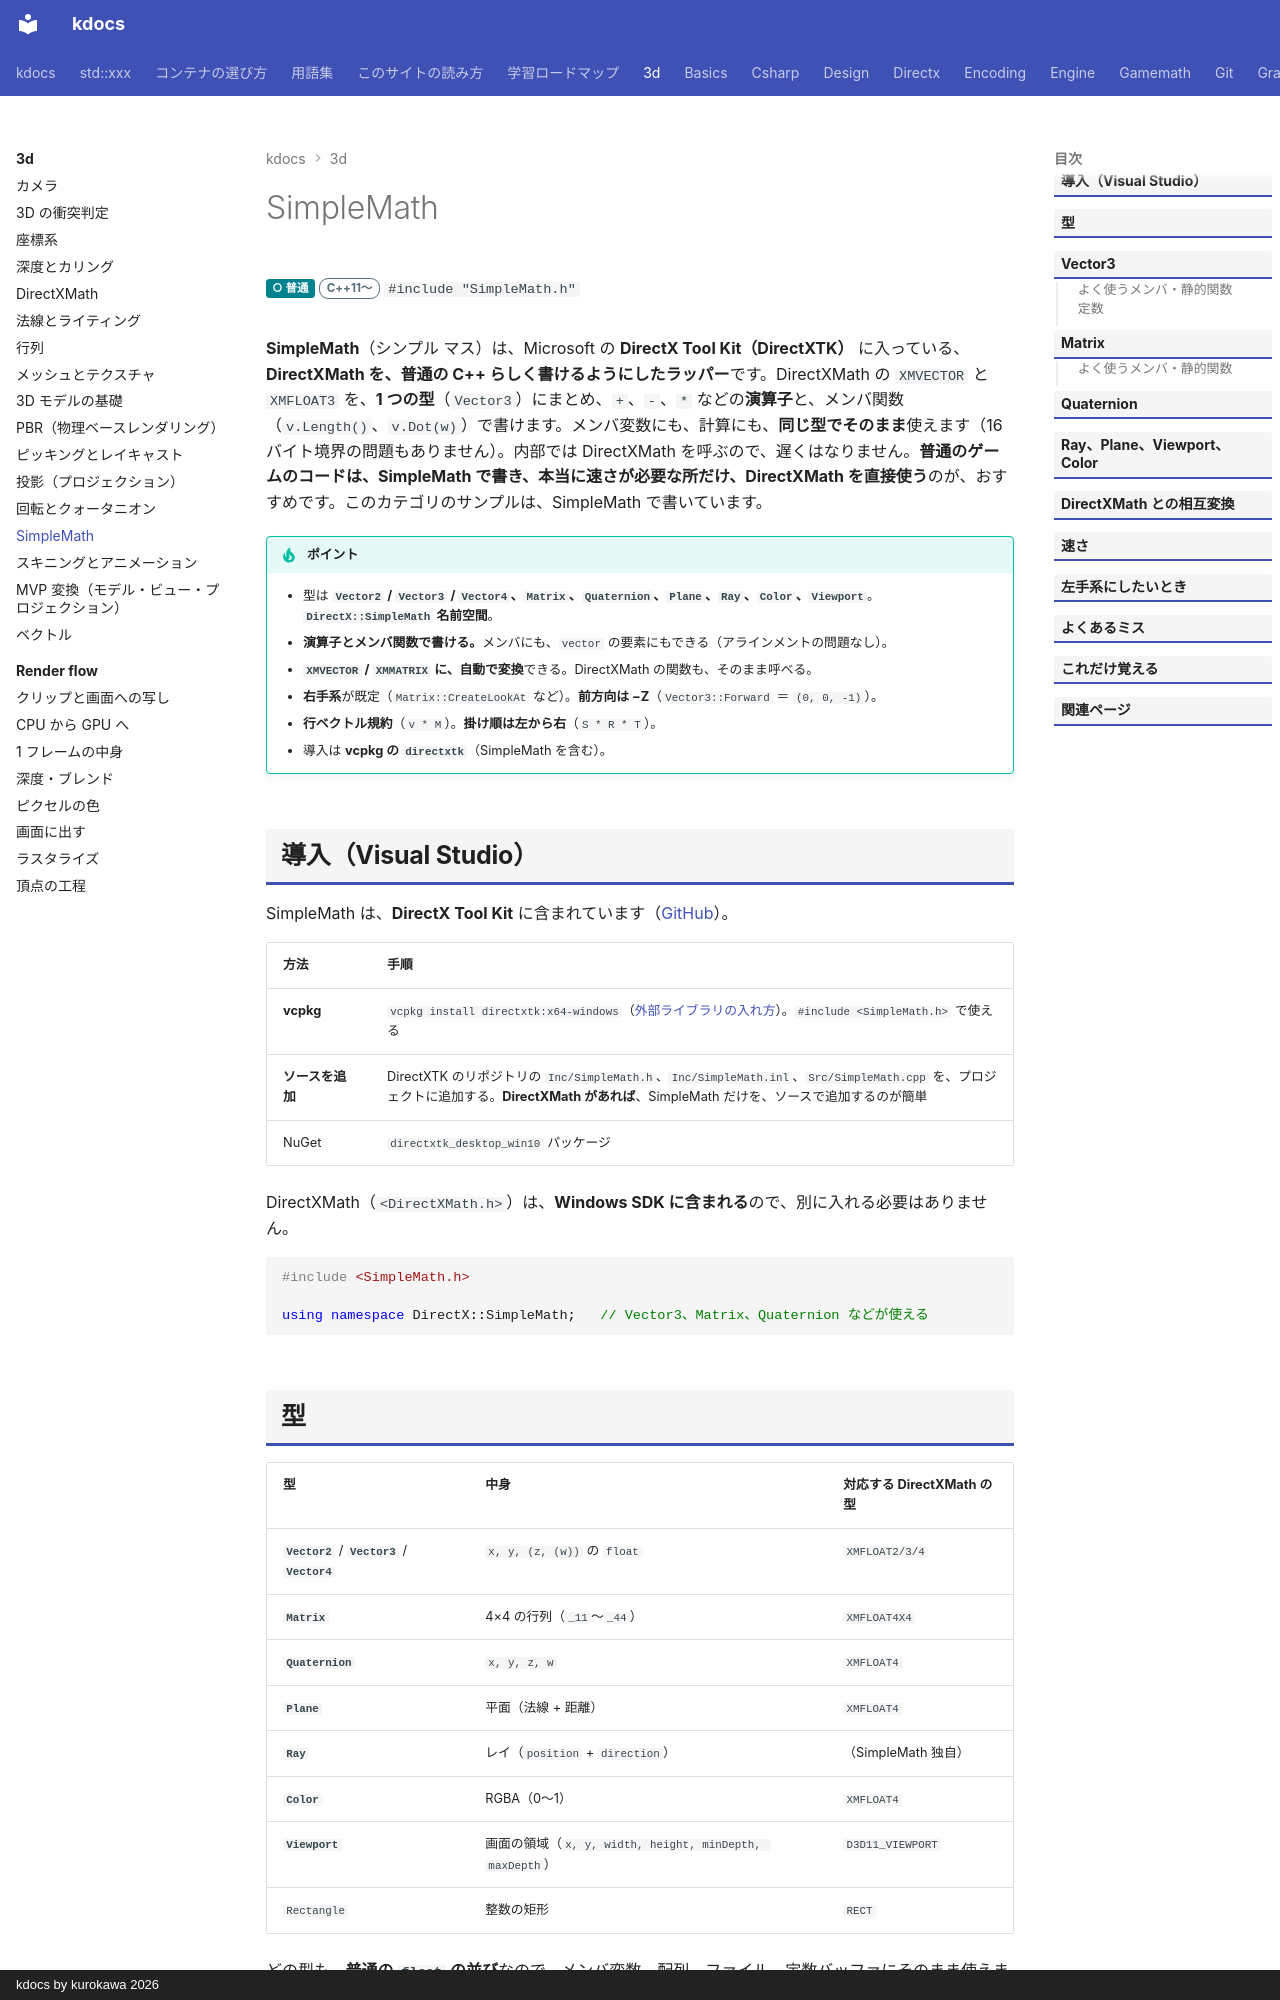

repository: qwzxdf/kdocs · page: 3d/simplemath/index.html · generator: mkdocs · copyright: kdocs by kurokawa 2026

---
title: SimpleMath
tags:
  - 3Dゲーム
  - 数学ライブラリ
---

# SimpleMath

<div class="page-badges" markdown>
<span class="perf perf-3">○ 普通</span>
<span class="ver ver-11">C++11〜</span>
`#include "SimpleMath.h"`
</div>

**SimpleMath**（シンプル マス）は、Microsoft の <strong>DirectX Tool Kit（DirectXTK）</strong> に入っている、**DirectXMath を、普通の C++ らしく書けるようにしたラッパー**です。DirectXMath の `XMVECTOR` と `XMFLOAT3` を、**1 つの型**（`Vector3`）にまとめ、`+`、`-`、`*` などの<strong>演算子</strong>と、メンバ関数（`v.Length()`、`v.Dot(w)`）で書けます。メンバ変数にも、計算にも、<strong>同じ型でそのまま</strong>使えます（16 バイト境界の問題もありません）。内部では DirectXMath を呼ぶので、遅くはなりません。<strong>普通のゲームのコードは、SimpleMath で書き、本当に速さが必要な所だけ、DirectXMath を直接使う</strong>のが、おすすめです。このカテゴリのサンプルは、SimpleMath で書いています。

!!! tip "ポイント"
    - 型は <strong>`Vector2` / `Vector3` / `Vector4`、`Matrix`、`Quaternion`、`Plane`、`Ray`、`Color`、`Viewport`</strong>。<strong>`DirectX::SimpleMath` 名前空間</strong>。
    - <strong>演算子とメンバ関数で書ける。</strong>メンバにも、`vector` の要素にもできる（アラインメントの問題なし）。
    - <strong>`XMVECTOR` / `XMMATRIX` に、自動で変換</strong>できる。DirectXMath の関数も、そのまま呼べる。
    - <strong>右手系</strong>が既定（`Matrix::CreateLookAt` など）。<strong>前方向は −Z</strong>（`Vector3::Forward` ＝ `(0, 0, -1)`）。
    - <strong>行ベクトル規約</strong>（`v * M`）。<strong>掛け順は左から右</strong>（`S * R * T`）。
    - 導入は <strong>vcpkg の `directxtk`</strong>（SimpleMath を含む）。

## 導入（Visual Studio）

SimpleMath は、**DirectX Tool Kit** に含まれています（[GitHub](https://github.com/microsoft/DirectXTK)）。

| 方法 | 手順 |
| --- | --- |
| <strong>vcpkg</strong> | `vcpkg install directxtk:x64-windows`（[外部ライブラリの入れ方](../vs/libraries.md#vcpkg)）。`#include <SimpleMath.h>` で使える |
| **ソースを追加** | DirectXTK のリポジトリの `Inc/SimpleMath.h`、`Inc/SimpleMath.inl`、`Src/SimpleMath.cpp` を、プロジェクトに追加する。**DirectXMath があれば**、SimpleMath だけを、ソースで追加するのが簡単 |
| NuGet | `directxtk_desktop_win10` パッケージ |

DirectXMath（`<DirectXMath.h>`）は、**Windows SDK に含まれる**ので、別に入れる必要はありません。

```cpp
#include <SimpleMath.h>

using namespace DirectX::SimpleMath;   // Vector3、Matrix、Quaternion などが使える
```
